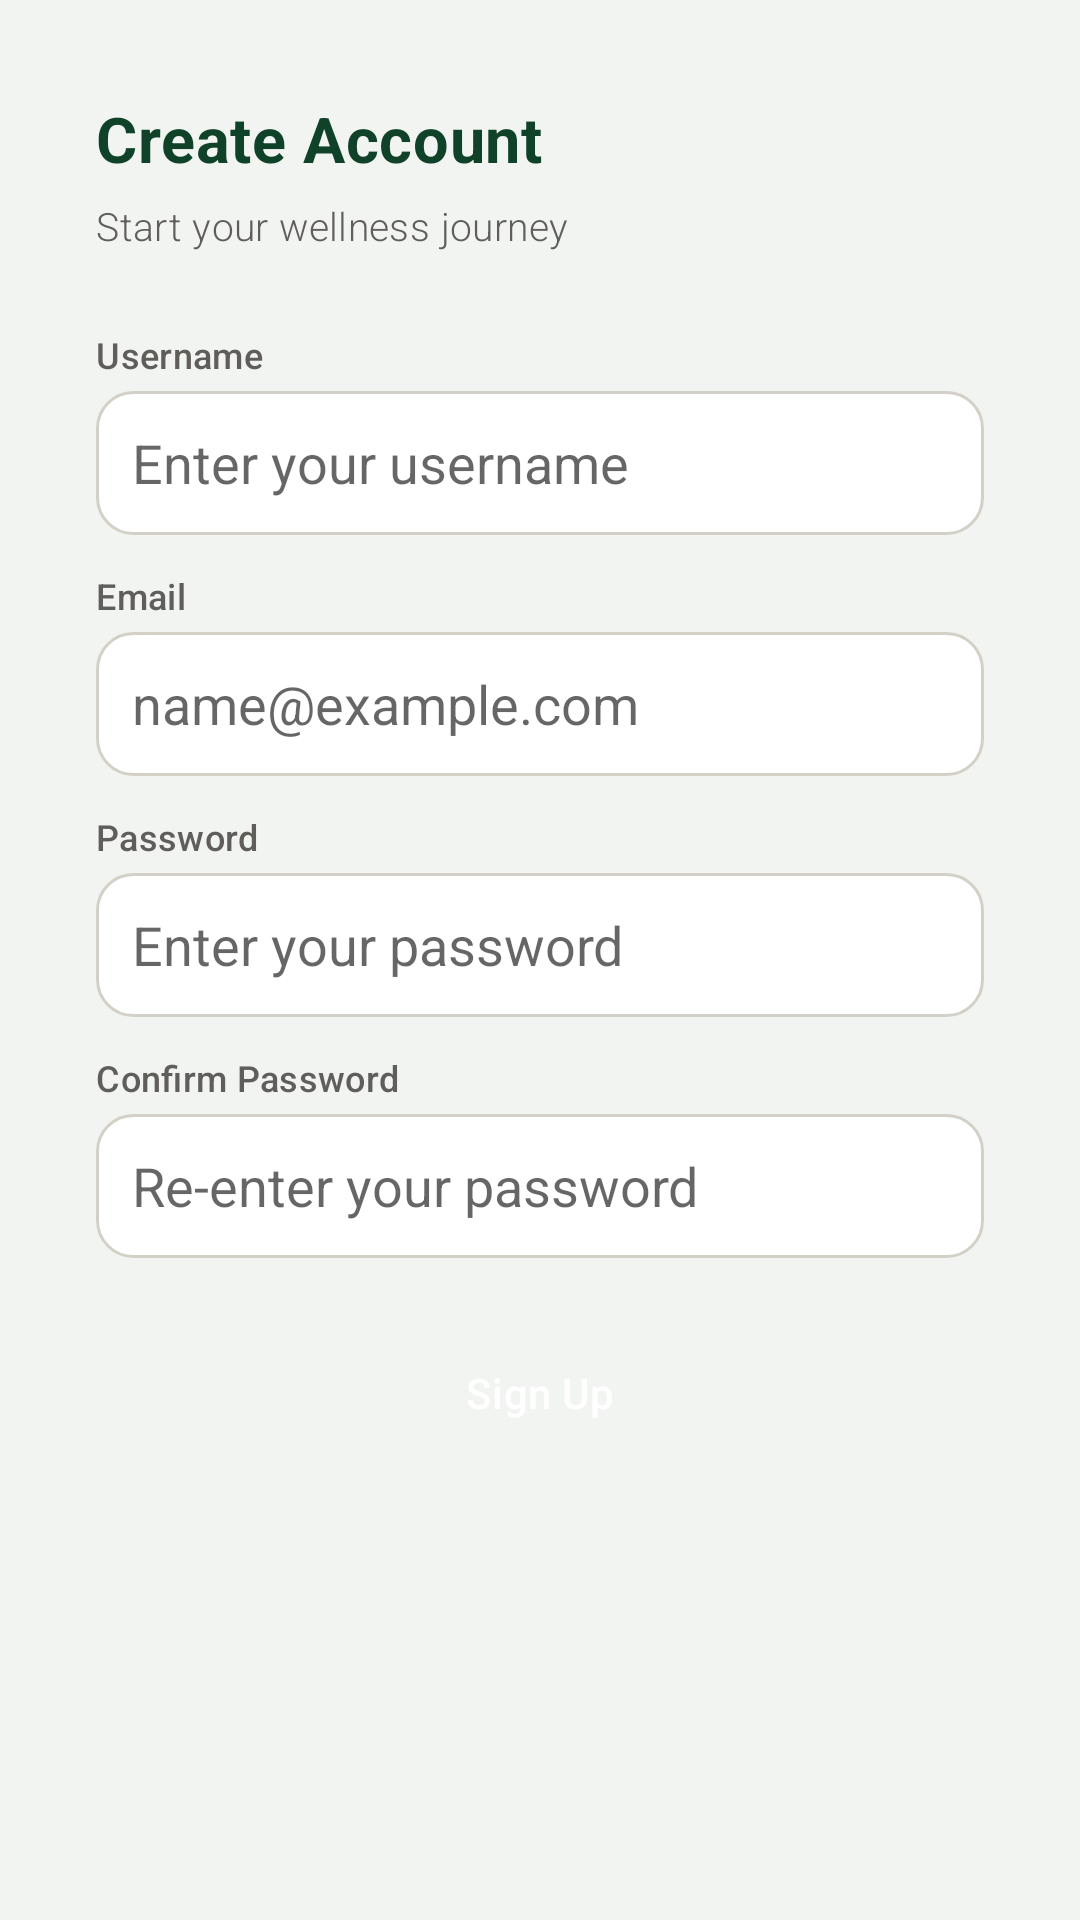

Android layout source for this screen:
<!-- AndroidManifest.xml: application theme Theme.WellnessApp -->
<!-- res/layout/activity_register.xml -->
<?xml version="1.0" encoding="utf-8"?>
<ScrollView xmlns:android="http://schemas.android.com/apk/res/android"
    xmlns:app="http://schemas.android.com/apk/res-auto"
    android:layout_width="match_parent"
    android:layout_height="match_parent"
    android:background="@color/bg_page"
    android:fillViewport="true">

    <LinearLayout
        android:layout_width="match_parent"
        android:layout_height="wrap_content"
        android:orientation="vertical"
        android:padding="32dp">

        <TextView
            android:id="@+id/btnBack"
            style="@style/TextTitle"
            android:layout_width="wrap_content"
            android:layout_height="wrap_content"
            android:text="@string/create_account_title"
            android:textSize="21sp"
            android:textColor="@color/green_primary"
            android:gravity="center_vertical"
            app:drawableStartCompat="@drawable/ic_back"
            app:drawableTint="@color/green_primary"
            android:drawablePadding="10dp" />

        <TextView
            style="@style/TextBody"
            android:layout_width="wrap_content"
            android:layout_height="wrap_content"
            android:layout_marginTop="6dp"
            android:layout_marginBottom="26dp"
            android:text="@string/register_subtitle"
            android:textSize="13sp"
            android:textColor="@color/text_secondary" />

        <TextView style="@style/FieldLabel" android:text="@string/username_label" />
        <EditText
            android:id="@+id/etUsername"
            android:layout_width="match_parent"
            android:layout_height="wrap_content"
            android:minHeight="48dp"
            android:background="@drawable/bg_input"
            android:hint="@string/username_hint"
            android:inputType="text"
            android:autofillHints="username"
            android:layout_marginBottom="12dp" />

        <TextView style="@style/FieldLabel" android:text="@string/email_label" />
        <EditText
            android:id="@+id/etEmail"
            android:layout_width="match_parent"
            android:layout_height="wrap_content"
            android:minHeight="48dp"
            android:background="@drawable/bg_input"
            android:hint="@string/email_hint"
            android:inputType="textEmailAddress"
            android:autofillHints="emailAddress"
            android:layout_marginBottom="12dp" />

        <TextView style="@style/FieldLabel" android:text="@string/password_label" />
        <EditText
            android:id="@+id/etPassword"
            android:layout_width="match_parent"
            android:layout_height="wrap_content"
            android:minHeight="48dp"
            android:background="@drawable/bg_input"
            android:hint="@string/password_hint"
            android:inputType="textPassword"
            android:autofillHints="newPassword"
            android:layout_marginBottom="12dp" />

        <TextView style="@style/FieldLabel" android:text="@string/confirm_password_label" />
        <EditText
            android:id="@+id/etConfirmPassword"
            android:layout_width="match_parent"
            android:layout_height="wrap_content"
            android:minHeight="48dp"
            android:background="@drawable/bg_input"
            android:hint="@string/confirm_password_hint"
            android:inputType="textPassword"
            android:autofillHints="newPassword"
            android:layout_marginBottom="20dp" />

        <Button
            android:id="@+id/btnRegister"
            android:layout_width="match_parent"
            android:layout_height="50dp"
            android:background="@drawable/bg_button_auth"
            android:outlineProvider="background"
            android:elevation="3dp"
            android:fontFamily="sans-serif-medium"
            android:letterSpacing="0.015"
            android:text="@string/register_button"
            android:textColor="@color/white"
            android:textAllCaps="false" />

    </LinearLayout>
</ScrollView>
<!-- resources referenced by this layout -->
<resources>
  <color name="bg_page">#F2F4F1</color>
  <color name="green_primary">#0F4229</color>
  <color name="text_secondary">#5F5E5A</color>
  <color name="white">#FFFFFF</color>
  <!-- drawable bg_input (drawable) -->
  <shape xmlns:android="http://schemas.android.com/apk/res/android" android:shape="rectangle">
      <corners android:radius="12dp"/>
      <stroke android:width="1dp" android:color="@color/border"/>
      <solid android:color="@color/white"/>
      <padding android:left="12dp" android:top="10dp" android:right="12dp" android:bottom="10dp"/>
  </shape>
  <string name="confirm_password_hint">Re-enter your password</string>
  <string name="confirm_password_label">Confirm Password</string>
  <string name="create_account_title">Create Account</string>
  <string name="email_hint">name@example.com</string>
  <string name="email_label">Email</string>
  <string name="password_hint">Enter your password</string>
  <string name="password_label">Password</string>
  <string name="register_button">Sign Up</string>
  <string name="register_subtitle">Start your wellness journey</string>
  <string name="username_hint">Enter your username</string>
  <string name="username_label">Username</string>
  <style name="FieldLabel">
          <item name="android:layout_width">match_parent</item>
          <item name="android:layout_height">wrap_content</item>
          <item name="android:textSize">12sp</item>
          <item name="android:textColor">@color/text_secondary</item>
          <item name="android:layout_marginBottom">4dp</item>
          <item name="android:fontFamily">sans-serif-medium</item>
          <item name="android:letterSpacing">0.01</item>
      </style>
  <style name="TextBody">
          <item name="android:fontFamily">sans-serif-light</item>
          <item name="android:letterSpacing">0.01</item>
      </style>
  <style name="TextTitle">
          <item name="android:fontFamily">sans-serif</item>
          <item name="android:textStyle">bold</item>
          <item name="android:letterSpacing">0.01</item>
      </style>
  <style name="Theme.WellnessApp" parent="Theme.MaterialComponents.Light.NoActionBar">
          <item name="colorPrimary">@color/green_primary</item>
          <item name="colorPrimaryDark">@color/green_primary</item>
          <item name="colorAccent">@color/blue_accent</item>
          <item name="android:windowBackground">@color/bg_page</item>
          <item name="android:statusBarColor">@color/bg_page</item>
          <item name="android:windowLightStatusBar" tools:targetApi="m">true</item>
      </style>
  <color name="border">#D3D1C7</color>
  <color name="blue_accent">#3C5A73</color>
</resources>
